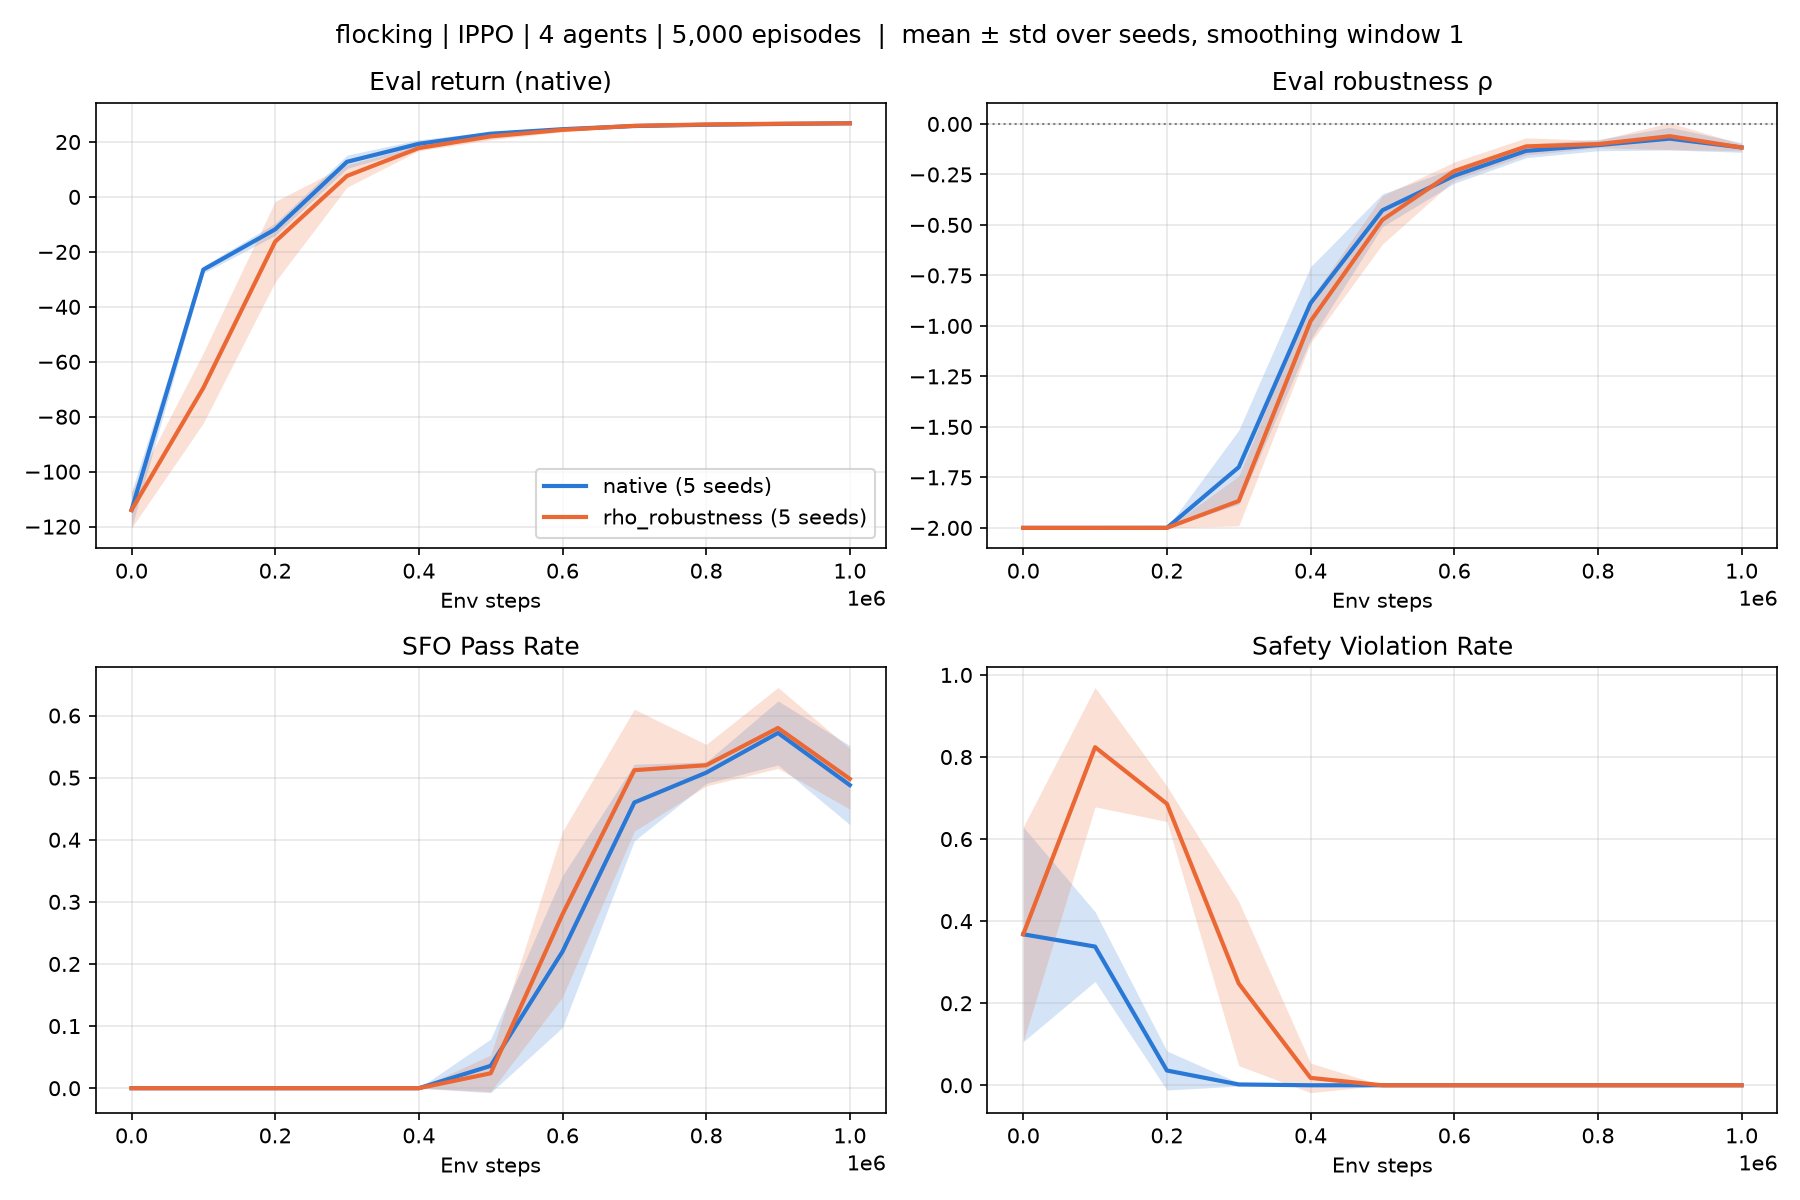

The file beside this chart, header and first rows:
option, n_seeds, return_mean_mean, return_mean_std, rho_mean_mean, rho_mean_std, pass_rate_mean, pass_rate_std, success_rate_mean, success_rate_std, violation_rate_mean, violation_rate_std, min_separation_mean, min_separation_std, collision_steps_mean, collision_steps_std
native, 5, 26.82, 0.0864, -0.1163, 0.0239, 0.4880, 0.0637, 1, 0.0000, 0.0000, 0.0000, 0.7852, 0.0053, 0.0000, 0.0000
rho_robustness, 5, 26.79, 0.2105, -0.1165, 0.0165, 0.4980, 0.0487, 1, 0.0000, 0.0000, 0.0000, 0.7885, 0.0039, 0.0000, 0.0000
